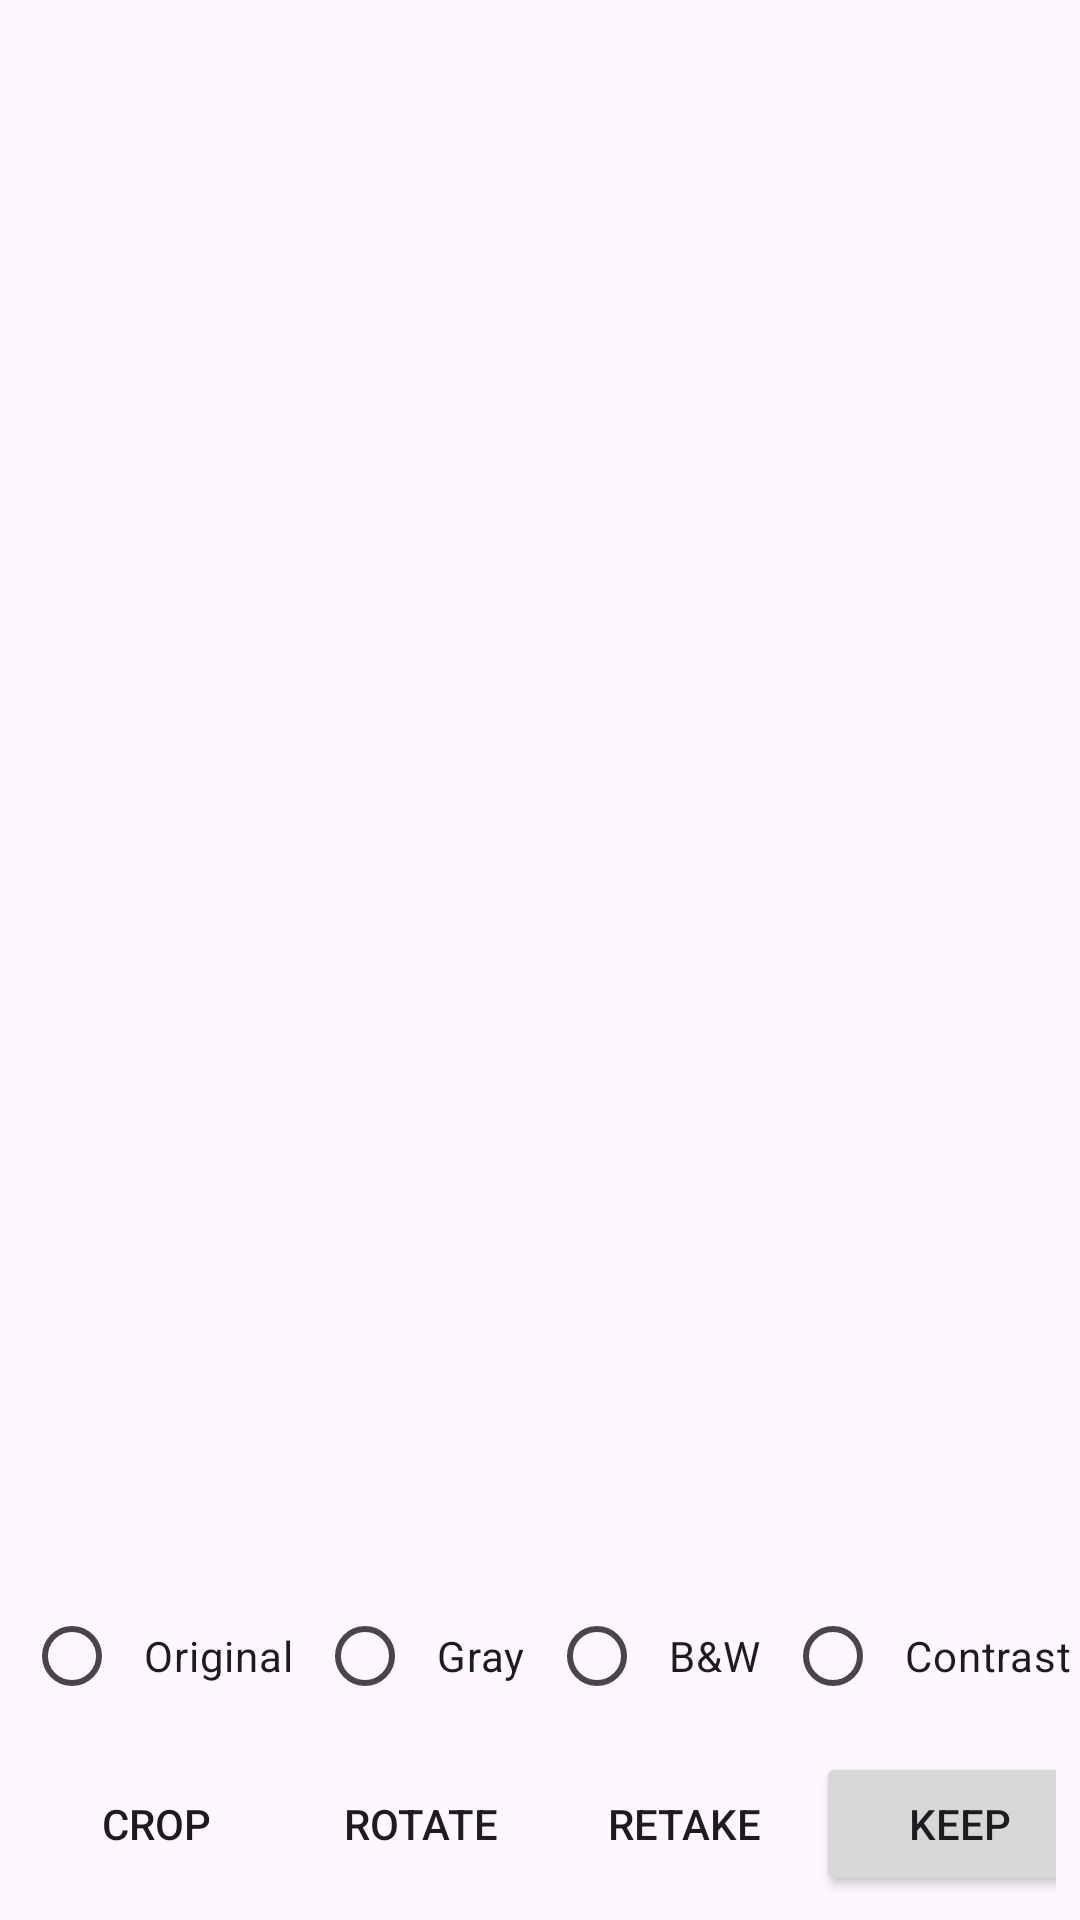

Here is an Android app screen rendered from its layout file. Give the layout XML and the strings, colors and styles it references.
<!-- AndroidManifest.xml: application theme Theme.CamScan -->
<!-- res/layout/fragment_review.xml -->
<?xml version="1.0" encoding="utf-8"?>
<FrameLayout xmlns:android="http://schemas.android.com/apk/res/android"
    android:layout_width="match_parent"
    android:layout_height="match_parent"
    android:background="?android:attr/colorBackground">

    <LinearLayout
        android:layout_width="match_parent"
        android:layout_height="match_parent"
        android:orientation="vertical">

        
        <TextView
            android:id="@+id/review_quality_banner"
            android:layout_width="match_parent"
            android:layout_height="wrap_content"
            android:background="@color/review_quality_banner_background"
            android:gravity="center"
            android:padding="12dp"
            android:textAppearance="?android:attr/textAppearanceSmall"
            android:textColor="@android:color/white"
            android:visibility="gone"
            android:contentDescription="@string/review_quality_banner_desc" />

        
        <ImageView
            android:id="@+id/review_page_image"
            android:layout_width="match_parent"
            android:layout_height="0dp"
            android:layout_weight="1"
            android:contentDescription="@string/review_page_image_desc"
            android:importantForAccessibility="yes"
            android:scaleType="fitCenter" />

        
        <HorizontalScrollView
            android:layout_width="match_parent"
            android:layout_height="wrap_content"
            android:scrollbars="none">

            <RadioGroup
                android:id="@+id/review_enhancement_group"
                android:layout_width="wrap_content"
                android:layout_height="wrap_content"
                android:orientation="horizontal"
                android:paddingStart="8dp"
                android:paddingEnd="8dp"
                android:contentDescription="@string/review_enhancement_group_desc">

                <RadioButton
                    android:id="@+id/review_enhancement_original"
                    android:layout_width="wrap_content"
                    android:layout_height="wrap_content"
                    android:minHeight="48dp"
                    android:paddingStart="8dp"
                    android:paddingEnd="8dp"
                    android:text="@string/review_enhancement_original"
                    android:contentDescription="@string/review_enhancement_original" />

                <RadioButton
                    android:id="@+id/review_enhancement_grayscale"
                    android:layout_width="wrap_content"
                    android:layout_height="wrap_content"
                    android:minHeight="48dp"
                    android:paddingStart="8dp"
                    android:paddingEnd="8dp"
                    android:text="@string/review_enhancement_grayscale"
                    android:contentDescription="@string/review_enhancement_grayscale" />

                <RadioButton
                    android:id="@+id/review_enhancement_black_and_white"
                    android:layout_width="wrap_content"
                    android:layout_height="wrap_content"
                    android:minHeight="48dp"
                    android:paddingStart="8dp"
                    android:paddingEnd="8dp"
                    android:text="@string/review_enhancement_black_and_white"
                    android:contentDescription="@string/review_enhancement_black_and_white" />

                <RadioButton
                    android:id="@+id/review_enhancement_contrast"
                    android:layout_width="wrap_content"
                    android:layout_height="wrap_content"
                    android:minHeight="48dp"
                    android:paddingStart="8dp"
                    android:paddingEnd="8dp"
                    android:text="@string/review_enhancement_contrast"
                    android:contentDescription="@string/review_enhancement_contrast" />

                <RadioButton
                    android:id="@+id/review_enhancement_sharpen"
                    android:layout_width="wrap_content"
                    android:layout_height="wrap_content"
                    android:minHeight="48dp"
                    android:paddingStart="8dp"
                    android:paddingEnd="8dp"
                    android:text="@string/review_enhancement_sharpen"
                    android:contentDescription="@string/review_enhancement_sharpen" />

                <RadioButton
                    android:id="@+id/review_enhancement_low_light"
                    android:layout_width="wrap_content"
                    android:layout_height="wrap_content"
                    android:minHeight="48dp"
                    android:paddingStart="8dp"
                    android:paddingEnd="8dp"
                    android:text="@string/review_enhancement_low_light"
                    android:contentDescription="@string/review_enhancement_low_light" />
            </RadioGroup>
        </HorizontalScrollView>

        
        <LinearLayout
            android:layout_width="match_parent"
            android:layout_height="wrap_content"
            android:orientation="horizontal"
            android:gravity="center_vertical"
            android:padding="8dp">

            <Button
                android:id="@+id/review_crop_button"
                style="?android:attr/borderlessButtonStyle"
                android:layout_width="wrap_content"
                android:layout_height="wrap_content"
                android:minHeight="48dp"
                android:text="@string/review_crop"
                android:contentDescription="@string/review_crop" />

            <Button
                android:id="@+id/review_rotate_button"
                style="?android:attr/borderlessButtonStyle"
                android:layout_width="wrap_content"
                android:layout_height="wrap_content"
                android:minHeight="48dp"
                android:text="@string/review_rotate"
                android:contentDescription="@string/review_rotate" />

            <Button
                android:id="@+id/review_retake_button"
                style="?android:attr/borderlessButtonStyle"
                android:layout_width="wrap_content"
                android:layout_height="wrap_content"
                android:minHeight="48dp"
                android:text="@string/review_retake"
                android:contentDescription="@string/review_retake" />

            <Space
                android:layout_width="0dp"
                android:layout_height="1dp"
                android:layout_weight="1" />

            <Button
                android:id="@+id/review_accept_button"
                android:layout_width="wrap_content"
                android:layout_height="wrap_content"
                android:minWidth="96dp"
                android:minHeight="48dp"
                android:text="@string/review_accept"
                android:contentDescription="@string/review_accept" />
        </LinearLayout>
    </LinearLayout>

    
    <FrameLayout
        android:id="@+id/review_crop_sheet"
        android:layout_width="match_parent"
        android:layout_height="match_parent"
        android:background="@color/review_crop_scrim"
        android:visibility="gone">

        <LinearLayout
            android:layout_width="match_parent"
            android:layout_height="match_parent"
            android:orientation="vertical">

            <org.payswap.camscan.capture.session.CropAdjustView
                android:id="@+id/review_crop_surface"
                android:layout_width="match_parent"
                android:layout_height="0dp"
                android:layout_weight="1"
                android:contentDescription="@string/review_crop_surface_desc" />

            <LinearLayout
                android:layout_width="match_parent"
                android:layout_height="wrap_content"
                android:orientation="horizontal"
                android:gravity="end|center_vertical"
                android:padding="8dp">

                <Button
                    android:id="@+id/review_crop_cancel_button"
                    style="?android:attr/borderlessButtonStyle"
                    android:layout_width="wrap_content"
                    android:layout_height="wrap_content"
                    android:minHeight="48dp"
                    android:text="@string/review_crop_cancel"
                    android:contentDescription="@string/review_crop_cancel" />

                <Button
                    android:id="@+id/review_crop_apply_button"
                    android:layout_width="wrap_content"
                    android:layout_height="wrap_content"
                    android:minWidth="96dp"
                    android:minHeight="48dp"
                    android:text="@string/review_crop_apply"
                    android:contentDescription="@string/review_crop_apply" />
            </LinearLayout>
        </LinearLayout>
    </FrameLayout>
</FrameLayout>
<!-- resources referenced by this layout -->
<resources>
  <color name="review_crop_scrim">#B3000000</color>
  <color name="review_quality_banner_background">#FFE65100</color>
  <string name="review_accept">Keep</string>
  <string name="review_crop">Crop</string>
  <string name="review_crop_apply">Apply crop</string>
  <string name="review_crop_cancel">Cancel crop</string>
  <string name="review_crop_surface_desc">Crop adjustment area with draggable corner handles</string>
  <string name="review_enhancement_black_and_white">B&amp;W</string>
  <string name="review_enhancement_contrast">Contrast</string>
  <string name="review_enhancement_grayscale">Gray</string>
  <string name="review_enhancement_group_desc">Enhancement mode</string>
  <string name="review_enhancement_low_light">Brighten</string>
  <string name="review_enhancement_original">Original</string>
  <string name="review_enhancement_sharpen">Sharpen</string>
  <string name="review_page_image_desc">Scanned page preview</string>
  <string name="review_quality_banner_desc">Page quality warnings</string>
  <string name="review_retake">Retake</string>
  <string name="review_rotate">Rotate</string>
  <style name="Theme.CamScan" parent="Theme.Material3.DayNight.NoActionBar" />
</resources>
